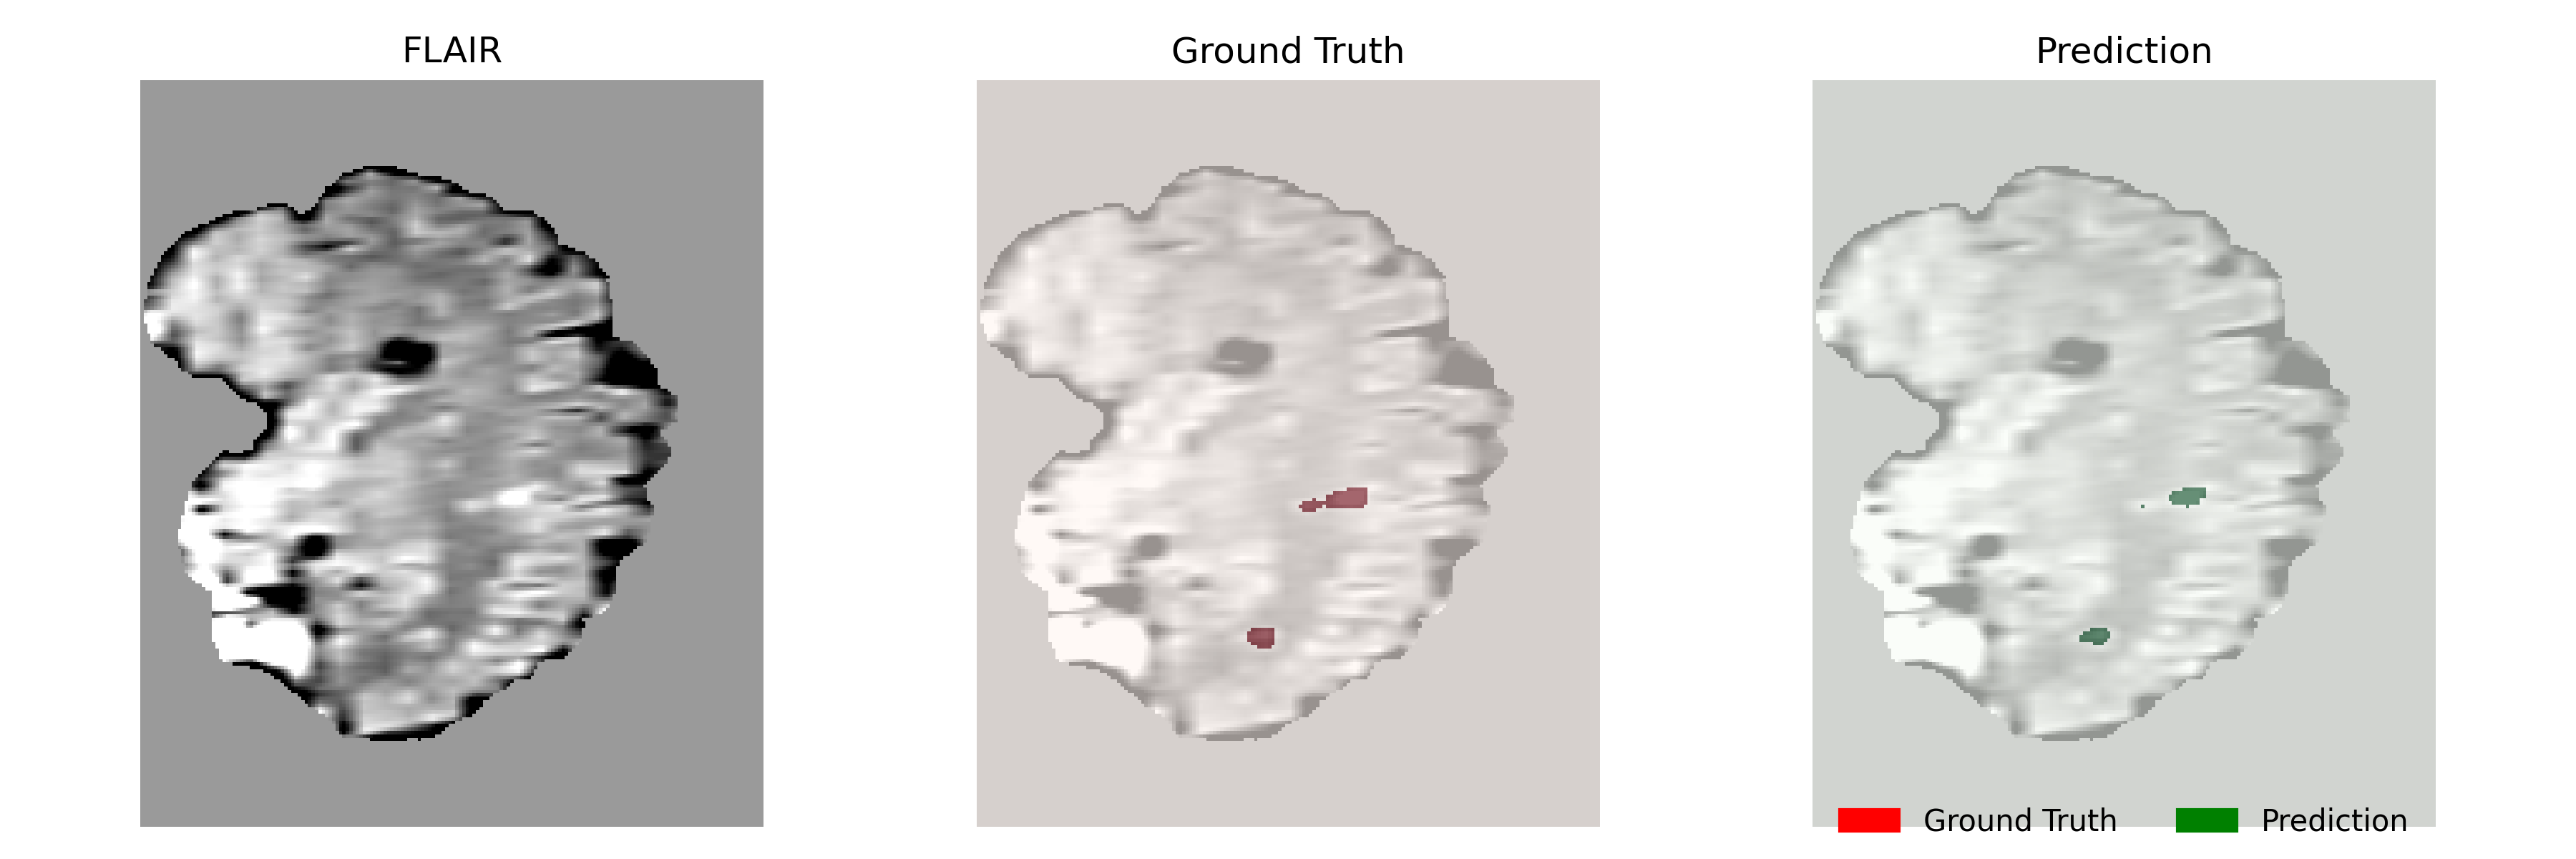

This figure's Python source:
import numpy as np
import nibabel as nib
import torch
import matplotlib.pyplot as plt

from monai.networks.nets import SwinUNETR
from monai.inferers import sliding_window_inference
from monai.transforms import (
    Compose,
    LoadImaged,
    EnsureChannelFirstd,
    Orientationd,
    Spacingd,
    NormalizeIntensityd,
    EnsureTyped,
)

from matplotlib.patches import Patch


# ======================
# CONFIG
# ======================
DEVICE = "cuda" if torch.cuda.is_available() else "cpu"

MODEL_PATH = "best_swinunetr.pth"

ID1= "P1"
ID2= "T1"

# IMAGE_PATH = f"MSLesSeg Dataset/train/{ID1}/{ID1}_{ID2}_FLAIR.nii.gz"
# LABEL_PATH = f"MSLesSeg Dataset/train/{ID1}/{ID1}_{ID2}_MASK.nii.gz"
IMAGE_PATH = "/home/dima/projects/mslesseg-swinunetr/MSLesSeg Dataset/train/P25/T1/P25_T1_FLAIR.nii.gz"
LABEL_PATH = "/home/dima/projects/mslesseg-swinunetr/MSLesSeg Dataset/train/P25/T1/P25_T1_MASK.nii.gz"

ROI_SIZE = (96, 96, 96)
SW_BATCH_SIZE = 2

# ======================
# MONAI transforms (for inference ONLY)
# ======================
val_transform = Compose([
    LoadImaged(keys=["image", "label"]),
    EnsureChannelFirstd(keys=["image", "label"]),
    Orientationd(keys=["image", "label"], axcodes="RAS", labels=None),
    Spacingd(
        keys=["image", "label"],
        pixdim=(1, 1, 1),
        mode=("bilinear", "nearest"),
    ),
    NormalizeIntensityd(keys="image", nonzero=True),
    EnsureTyped(keys=["image", "label"]),
])

# ======================
# Load data for inference
# ======================
data = val_transform({"image": IMAGE_PATH, "label": LABEL_PATH})

image_tensor = data["image"].unsqueeze(0).to(DEVICE)  # [1,1,D,H,W]

# ======================
# Load model
# ======================
model = SwinUNETR(
    spatial_dims=3,
    in_channels=1,
    out_channels=1,
    feature_size=48,
)
model.load_state_dict(
    torch.load(MODEL_PATH, map_location=DEVICE, weights_only=True)
)
model.to(DEVICE)
model.eval()

# ======================
# Predict
# ======================
with torch.no_grad():
    logits = sliding_window_inference(
        image_tensor,
        ROI_SIZE,
        SW_BATCH_SIZE,
        model,
    )
    probs = torch.sigmoid(logits)

pred_bin = (probs > 0.3).cpu().numpy()[0, 0]  # [D,H,W] or [H,W]

# ======================
# Load RAW NIfTI for visualization
# ======================
flair_raw = data["image"].cpu().numpy()[0]
gt_raw = data["label"].cpu().numpy()[0]

print("Pred min/max:", probs.min().item(), probs.max().item())
print("Pred voxels:", pred_bin.sum())



# ======================
# Select slice (lesion-rich if possible)
# ======================
if gt_raw.ndim == 3:
    lesion_slices = np.where(gt_raw.sum(axis=(1, 2)) > 0)[0]
    slice_idx = (
        lesion_slices[len(lesion_slices) // 2]
        if len(lesion_slices) > 0
        else gt_raw.shape[0] // 2
    )

    flair_slice = flair_raw[slice_idx]
    gt_slice = gt_raw[slice_idx]
    pred_slice = pred_bin[slice_idx]

else:
    # 2D case
    flair_slice = flair_raw
    gt_slice = gt_raw
    pred_slice = pred_bin

# ======================
# Contrast stretching (CRITICAL)
# ======================
p2, p98 = np.percentile(flair_slice, (2, 98))
flair_slice = np.clip((flair_slice - p2) / (p98 - p2), 0, 1)

# ======================
# Plot
# ======================
plt.figure(figsize=(12, 4))

plt.subplot(1, 3, 1)
plt.title("FLAIR")
plt.imshow(flair_slice, cmap="gray")
plt.axis("off")

plt.subplot(1, 3, 2)
plt.title("Ground Truth")
plt.imshow(flair_slice, cmap="gray")
plt.imshow(gt_slice, cmap="Reds", alpha=0.6)
plt.axis("off")

plt.subplot(1, 3, 3)
plt.title("Prediction")
plt.imshow(flair_slice, cmap="gray")
plt.imshow(pred_slice, cmap="Greens", alpha=0.6)
plt.axis("off")

plt.tight_layout()
# ------------------
# Legend
# ------------------
legend_elements = [
    Patch(facecolor="red", edgecolor="red", label="Ground Truth"),
    Patch(facecolor="green", edgecolor="green", label="Prediction"),
]

plt.legend(
    handles=legend_elements,
    loc="lower center",
    ncol=2,
    frameon=False,
    bbox_to_anchor=(0.5, -0.05),
)

plt.savefig("visualize_predictions.png", dpi=300)
plt.show()

# import torch
# import numpy as np
# import nibabel as nib
# import matplotlib.pyplot as plt

# from monai.networks.nets import SwinUNETR
# from monai.inferers import sliding_window_inference
# from monai.transforms import (
#     Compose, LoadImaged, EnsureChannelFirstd,
#     Orientationd, Spacingd, NormalizeIntensityd, EnsureTyped
# )

# # ------------------
# # Config
# # ------------------
# DEVICE = "cuda"
# ROI_SIZE = (96, 96, 96)
# SW_BATCH_SIZE = 2

# MODEL_PATH = "best_swinunetr.pth"

# # pick ONE example (test set recommended)
# IMAGE_PATH = "MSLesSeg Dataset/test/P60/P60_FLAIR.nii.gz"
# LABEL_PATH = "MSLesSeg Dataset/test/P60/P60_MASK.nii.gz"

# # ------------------
# # Transforms (same as validation)
# # ------------------
# val_transform = Compose([
#     LoadImaged(keys=["image", "label"]),
#     EnsureChannelFirstd(keys=["image", "label"]),
#     Orientationd(keys=["image", "label"], axcodes="RAS", labels=None),
#     Spacingd(
#         keys=["image", "label"],
#         pixdim=(1, 1, 1),
#         mode=("bilinear", "nearest"),
#     ),
#     NormalizeIntensityd(keys="image", nonzero=True),
#     EnsureTyped(keys=["image", "label"]),
# ])

# # ------------------
# # Load data
# # ------------------
# data = val_transform({"image": IMAGE_PATH, "label": LABEL_PATH})

# image = data["image"].unsqueeze(0).to(DEVICE)  # [1,1,D,H,W]
# label_3d = data["label"].cpu().numpy()[0, 0]  # [D,H,W]

# # ------------------
# # Load model
# # ------------------
# model = SwinUNETR(
#     spatial_dims=3,
#     in_channels=1,
#     out_channels=1,
#     feature_size=48,
# )
# model.load_state_dict(torch.load(MODEL_PATH, map_location=DEVICE))
# model.to(DEVICE)
# model.eval()

# # ------------------
# # Predict
# # ------------------
# with torch.no_grad():
#     logits = sliding_window_inference(
#         image, ROI_SIZE, SW_BATCH_SIZE, model
#     )
#     pred = torch.sigmoid(logits).cpu().numpy()[0, 0]

# pred_bin = (pred > 0.5).astype(np.uint8)

# # ------------------
# # Choose slice (middle or lesion-rich)
# # ------------------
# # Find slices that contain lesions
# # ------------------
# # Handle 2D vs 3D safely
# # ------------------
# # ------------------
# # Handle 3D vs 2D safely
# # ------------------
# # ------------------
# # Prepare numpy arrays
# # ------------------
# image_np = image.cpu().numpy()[0, 0]   # [D,H,W] or [H,W]
# label_np = label_3d                    # [D,H,W] or [H,W]
# pred_np = pred_bin                     # same shape as label

# # ------------------
# # Ensure 2D slices for plotting
# # ------------------
# if image_np.ndim == 3:
#     # choose a slice with lesions if possible
#     if label_np.ndim == 3:
#         lesion_slices = np.where(label_np.sum(axis=(1, 2)) > 0)[0]
#         slice_idx = (
#             lesion_slices[len(lesion_slices) // 2]
#             if len(lesion_slices) > 0
#             else image_np.shape[0] // 2
#         )
#     else:
#         slice_idx = image_np.shape[0] // 2

#     flair_slice = image_np[slice_idx]
#     gt_slice = label_np[slice_idx] if label_np.ndim == 3 else label_np
#     pred_slice = pred_np[slice_idx] if pred_np.ndim == 3 else pred_np

# else:
#     # already 2D
#     flair_slice = image_np
#     gt_slice = label_np
#     pred_slice = pred_np




# # ------------------
# # Plot
# # ------------------
# plt.figure(figsize=(12, 4))

# plt.subplot(1, 3, 1)
# plt.title("FLAIR")
# plt.imshow(flair_slice, cmap="gray")
# plt.axis("off")

# plt.subplot(1, 3, 2)
# plt.title("Ground Truth")
# plt.imshow(flair_slice, cmap="gray")
# plt.imshow(gt_slice, cmap="Reds", alpha=0.5)
# plt.axis("off")

# plt.subplot(1, 3, 3)
# plt.title("Prediction")
# plt.imshow(flair_slice, cmap="gray")
# plt.imshow(pred_slice, cmap="Greens", alpha=0.5)
# plt.axis("off")

# plt.tight_layout()
# plt.savefig("visualize_predictions.png", dpi=300)
# plt.show()
